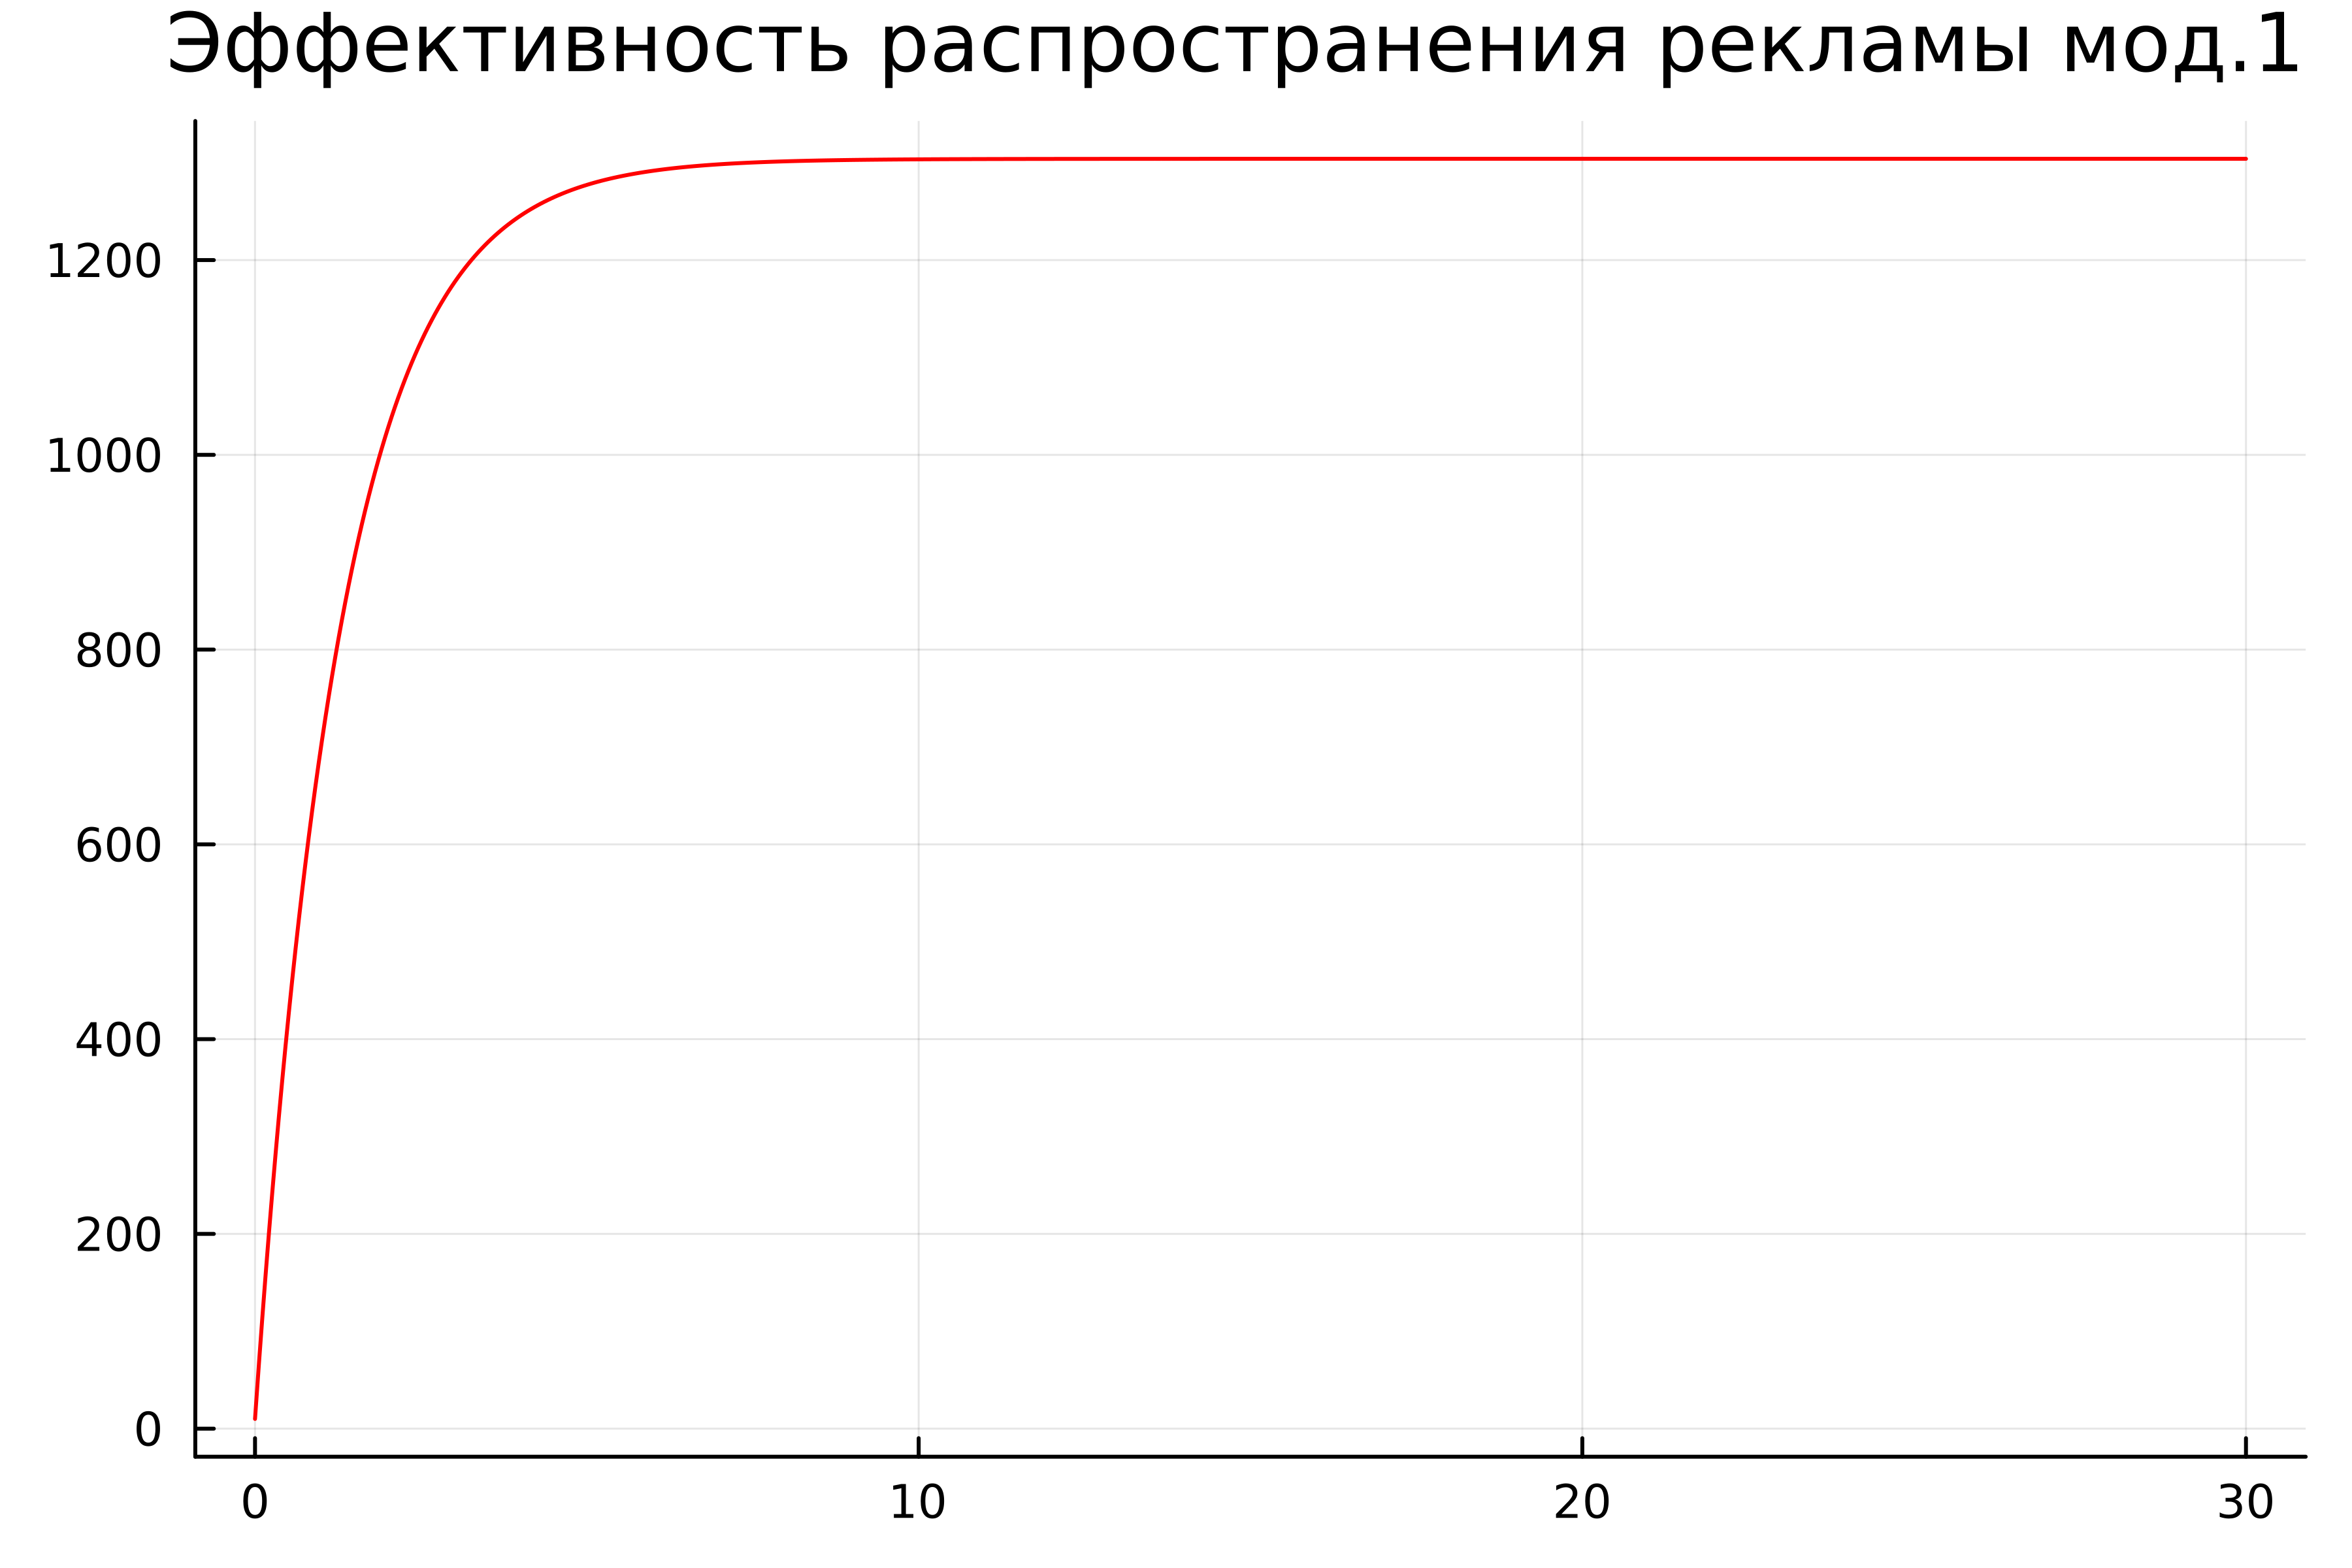

This figure's Julia source:
using Plots
using DifferentialEquations

N=1304
n0=10

function func1(du,u,p,t)
	(n)=u
	du[1]= (0.76 + 0.000016*u[1])*(N-u[1])
end

v0=[n0]
interval=(0.0,30.0)
problem=ODEProblem(func1,v0,interval)
solution=solve(problem,dtmax=0.05)
n=[u[1] for u in solution.u]
T=[t for t in solution.t]


plt = plot(
  dpi = 600,
  title = "Эффективность распространения рекламы мод.1 ",
  legend = false)
plot!(
  plt,
  T,
  n,
  color = :red) 
savefig(plt, "lab07_1.png")